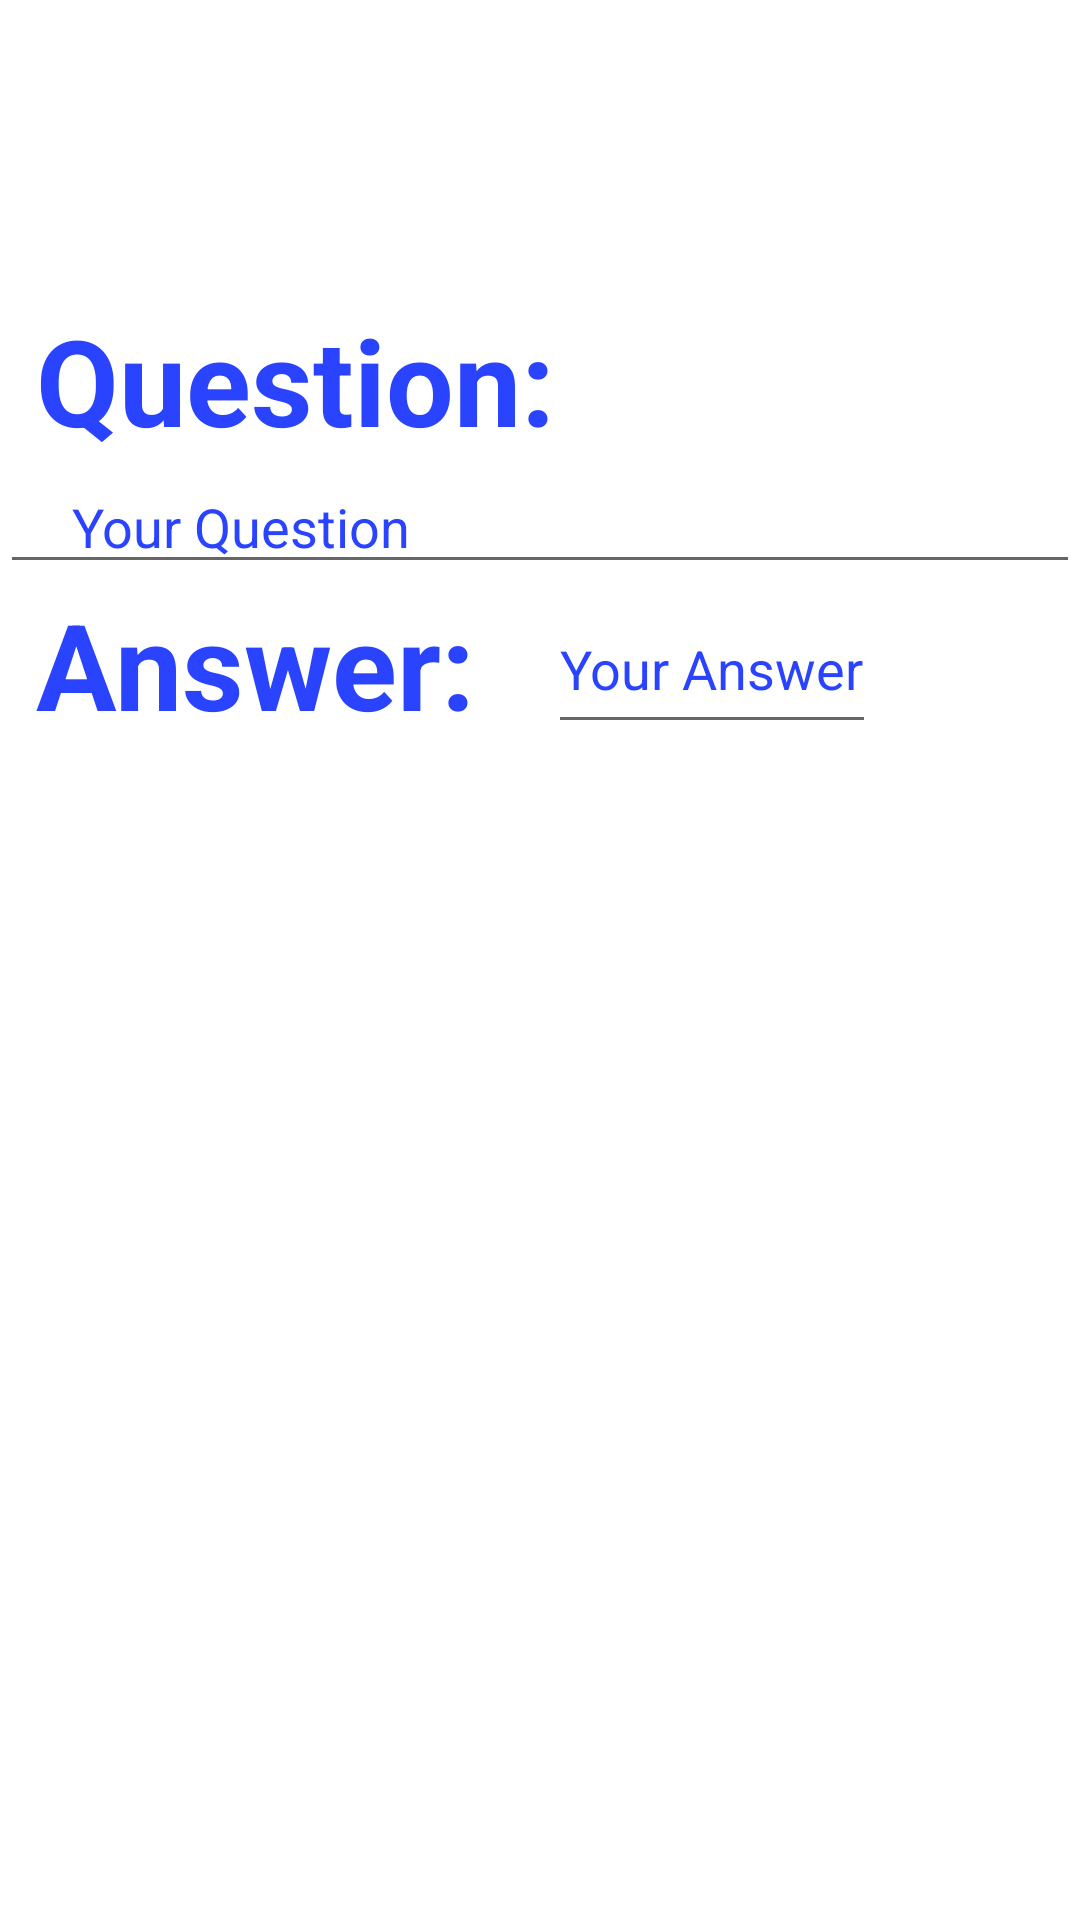

Write the Android layout XML for this screen, with the resource values it uses.
<!-- AndroidManifest.xml: application theme Theme.FlashCardApp -->
<!-- res/layout/fragment_create_multiple_choice.xml -->
<?xml version="1.0" encoding="utf-8"?>
<androidx.constraintlayout.widget.ConstraintLayout xmlns:android="http://schemas.android.com/apk/res/android"
    xmlns:tools="http://schemas.android.com/tools"
    android:layout_width="match_parent"
    android:layout_height="match_parent"
    xmlns:app="http://schemas.android.com/apk/res-auto"
    tools:context=".CreateMultipleChoiceFragment">


    <TextView
        android:id="@+id/multipleChoiceQuestionTextView"
        android:layout_width="wrap_content"
        android:layout_height="wrap_content"
        android:text="@string/question"
        android:layout_marginTop="100dp"
        android:textStyle="bold"
        android:textColor="#2943FF"
        android:layout_marginStart="12dp"
        android:textSize="40sp"
        app:layout_constraintTop_toTopOf="parent"
        app:layout_constraintStart_toStartOf="parent"/>

    <EditText
        android:id="@+id/multipleChoiceQuestionEditText"
        android:layout_width="match_parent"
        android:layout_height="wrap_content"
        android:inputType="text"
        android:autofillHints="@string/question"
        android:hint="@string/your_question"
        android:paddingStart="24dp"
        android:textColorHint="#2943FF"
        app:layout_constraintStart_toStartOf="@id/multipleChoiceQuestionTextView"
        app:layout_constraintTop_toBottomOf="@id/multipleChoiceQuestionTextView"
        />

    <TextView
        android:id="@+id/multipleChoiceAnswerOneTextView"
        android:layout_width="wrap_content"
        android:layout_height="wrap_content"
        android:text="@string/answer"
        android:textStyle="bold"
        android:textColor="#2943FF"
        android:layout_marginStart="12dp"
        android:textSize="40sp"
        app:layout_constraintTop_toBottomOf="@id/multipleChoiceQuestionEditText"
        app:layout_constraintStart_toStartOf="parent"
        />

    <EditText
        android:id="@+id/multipleChoiceAnswerOneEditText"
        android:layout_width="wrap_content"
        android:layout_height="0dp"
        android:inputType="text"
        android:autofillHints="@string/question"
        android:hint="@string/your_answer"
        android:textColorHint="#2943FF"
        android:layout_marginStart="24dp"
        app:layout_constraintTop_toTopOf="@id/multipleChoiceAnswerOneTextView"
        app:layout_constraintStart_toEndOf="@id/multipleChoiceAnswerOneTextView"
        app:layout_constraintBottom_toBottomOf="@id/multipleChoiceAnswerOneTextView"/>



</androidx.constraintlayout.widget.ConstraintLayout>
<!-- resources referenced by this layout -->
<resources>
  <string name="answer">Answer:</string>
  <string name="question">Question:</string>
  <string name="your_answer">Your Answer</string>
  <string name="your_question">Your Question</string>
  <style name="Theme.FlashCardApp" parent="Theme.MaterialComponents.DayNight.DarkActionBar">
          
          <item name="colorPrimary">#2943FF</item>
          <item name="colorPrimaryVariant">@color/purple_700</item>
          <item name="colorOnPrimary">@color/white</item>
          
          <item name="colorSecondary">@color/teal_200</item>
          <item name="colorSecondaryVariant">@color/teal_700</item>
          <item name="colorOnSecondary">@color/black</item>
          
          <item name="android:statusBarColor" tools:targetApi="l">?attr/colorPrimaryVariant</item>
          
      </style>
  <!-- not gathered from this repository: default colours our renderer supplied (Android Studio template values) -->
  <color name="purple_700">#FF3700B3</color>
  <color name="teal_200">#FF03DAC5</color>
  <color name="teal_700">#FF018786</color>
  <color name="black">#FF000000</color>
  <color name="white">#FFFFFFFF</color>
</resources>
